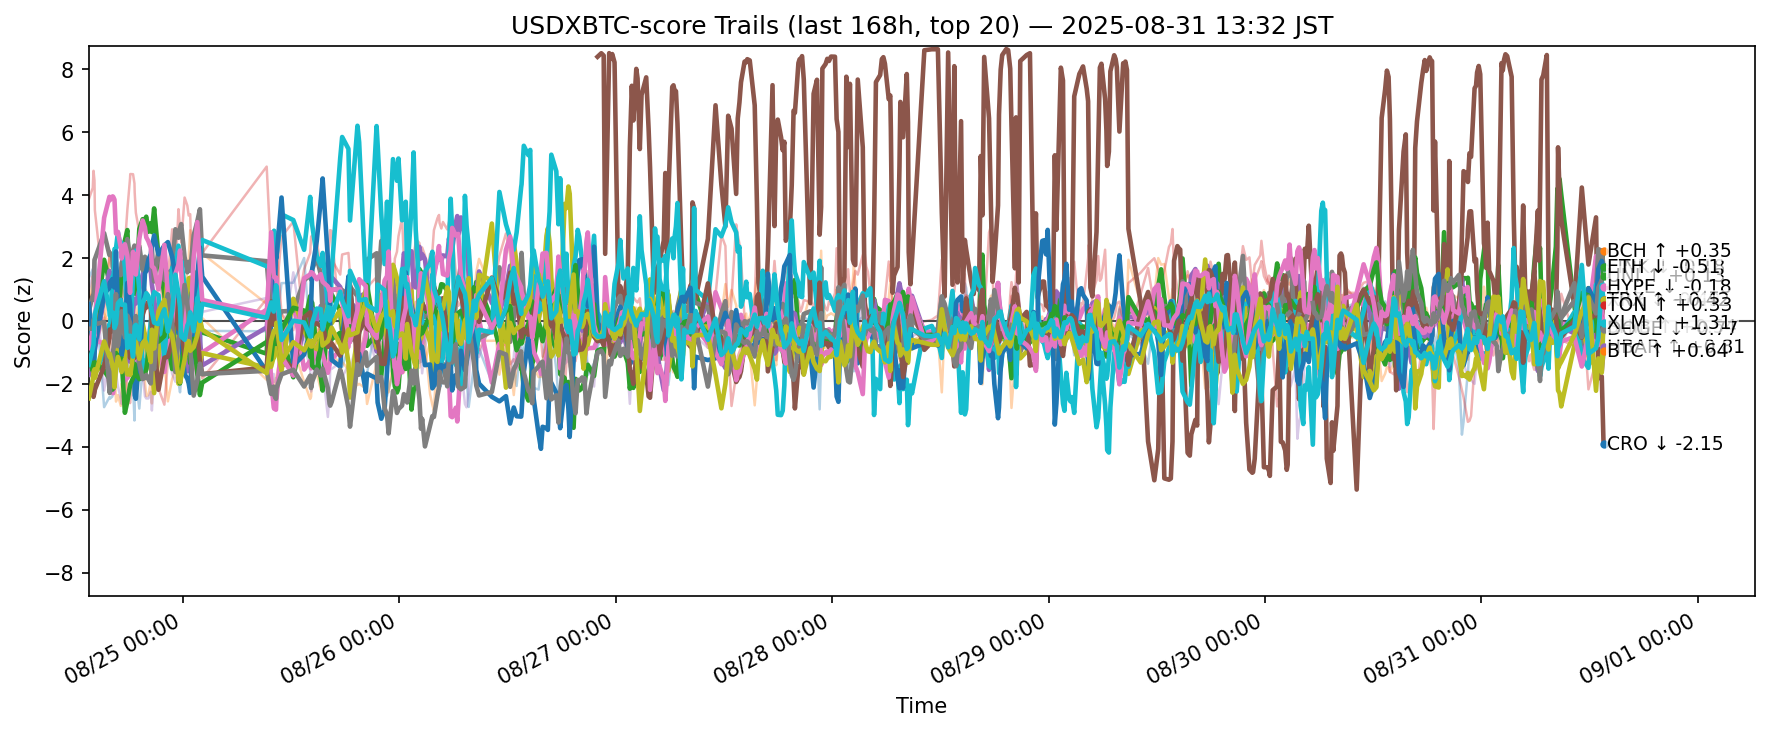

Data behind this chart, as committed beside it:
ts, side, symbol, score
2025-08-24 04:32:53.445679+00:00, usdxbtc, ADA, 1.358
2025-08-24 04:32:53.445679+00:00, usdxbtc, AVAX, 0.6289
2025-08-24 04:32:53.445679+00:00, usdxbtc, BCH, -0.1283
2025-08-24 04:32:53.445679+00:00, usdxbtc, BNB, 0.9657
2025-08-24 04:32:53.445679+00:00, usdxbtc, BTC, -1.714
2025-08-24 04:32:53.445679+00:00, usdxbtc, DOGE, 0.521
2025-08-24 04:32:53.445679+00:00, usdxbtc, DOT, 0.841
2025-08-24 04:32:53.445679+00:00, usdxbtc, ETH, 0.308
2025-08-24 04:32:53.445679+00:00, usdxbtc, HBAR, -0.7732
2025-08-24 04:32:53.445679+00:00, usdxbtc, HYPE, 0.09625
2025-08-24 04:32:53.445679+00:00, usdxbtc, LINK, 0.5397
2025-08-24 04:32:53.445679+00:00, usdxbtc, LTC, 0.2776
2025-08-24 04:32:53.445679+00:00, usdxbtc, SHIB, -1.115
2025-08-24 04:32:53.445679+00:00, usdxbtc, SOL, 3.865
2025-08-24 04:32:53.445679+00:00, usdxbtc, SUI, 0.9881
2025-08-24 04:32:53.445679+00:00, usdxbtc, TON, -2.349
2025-08-24 04:32:53.445679+00:00, usdxbtc, TRX, -0.8655
2025-08-24 04:32:53.445679+00:00, usdxbtc, UNI, -0.2483
2025-08-24 04:32:53.445679+00:00, usdxbtc, XLM, -2.46
2025-08-24 04:32:53.445679+00:00, usdxbtc, XRP, -1.395
2025-08-24 04:59:20.544765+00:00, usdxbtc, ADA, 1.649
2025-08-24 04:59:20.544765+00:00, usdxbtc, AVAX, 0.9224
2025-08-24 04:59:20.544765+00:00, usdxbtc, BCH, -0.0669
2025-08-24 04:59:20.544765+00:00, usdxbtc, BNB, -0.2486
2025-08-24 04:59:20.544765+00:00, usdxbtc, BTC, -1.002
2025-08-24 04:59:20.544765+00:00, usdxbtc, DOGE, -0.5165
2025-08-24 04:59:20.544765+00:00, usdxbtc, DOT, -0.4446
2025-08-24 04:59:20.544765+00:00, usdxbtc, ETH, 0.8005
2025-08-24 04:59:20.544765+00:00, usdxbtc, HBAR, -0.8601
2025-08-24 04:59:20.544765+00:00, usdxbtc, HYPE, -0.5159
2025-08-24 04:59:20.544765+00:00, usdxbtc, LINK, -0.6972
2025-08-24 04:59:20.544765+00:00, usdxbtc, LTC, 1.437
2025-08-24 04:59:20.544765+00:00, usdxbtc, SHIB, -1.591
2025-08-24 04:59:20.544765+00:00, usdxbtc, SOL, 4.232
2025-08-24 04:59:20.544765+00:00, usdxbtc, SUI, 1.452
2025-08-24 04:59:20.544765+00:00, usdxbtc, TON, -2.012
2025-08-24 04:59:20.544765+00:00, usdxbtc, TRX, -0.2828
2025-08-24 04:59:20.544765+00:00, usdxbtc, UNI, -0.2468
2025-08-24 04:59:20.544765+00:00, usdxbtc, XLM, -1.862
2025-08-24 04:59:20.544765+00:00, usdxbtc, XRP, -0.8767
2025-08-24 05:04:14.593733+00:00, usdxbtc, ADA, 0.9974
2025-08-24 05:04:14.593733+00:00, usdxbtc, AVAX, 1.503
2025-08-24 05:04:14.593733+00:00, usdxbtc, BCH, -0.3551
2025-08-24 05:04:14.593733+00:00, usdxbtc, BNB, 0.009558
2025-08-24 05:04:14.593733+00:00, usdxbtc, BTC, -0.8552
2025-08-24 05:04:14.593733+00:00, usdxbtc, DOGE, -0.7282
2025-08-24 05:04:14.593733+00:00, usdxbtc, DOT, -0.1891
2025-08-24 05:04:14.593733+00:00, usdxbtc, ETH, 0.6739
2025-08-24 05:04:14.593733+00:00, usdxbtc, HBAR, -0.9965
2025-08-24 05:04:14.593733+00:00, usdxbtc, HYPE, -0.6279
2025-08-24 05:04:14.593733+00:00, usdxbtc, LINK, -1.355
2025-08-24 05:04:14.593733+00:00, usdxbtc, LTC, 1.13
2025-08-24 05:04:14.593733+00:00, usdxbtc, SHIB, -1.36
2025-08-24 05:04:14.593733+00:00, usdxbtc, SOL, 4.773
2025-08-24 05:04:14.593733+00:00, usdxbtc, SUI, 1.842
2025-08-24 05:04:14.593733+00:00, usdxbtc, TON, -2.414
2025-08-24 05:04:14.593733+00:00, usdxbtc, TRX, -0.4047
2025-08-24 05:04:14.593733+00:00, usdxbtc, UNI, 0.03947
2025-08-24 05:04:14.593733+00:00, usdxbtc, XLM, -1.632
2025-08-24 05:04:14.593733+00:00, usdxbtc, XRP, -0.7596
... 11,280 more rows
